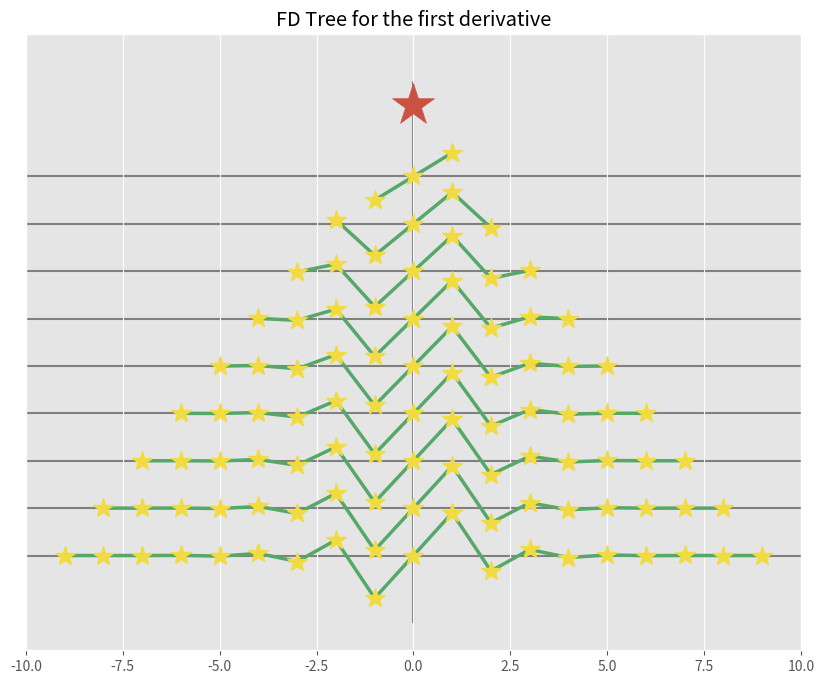
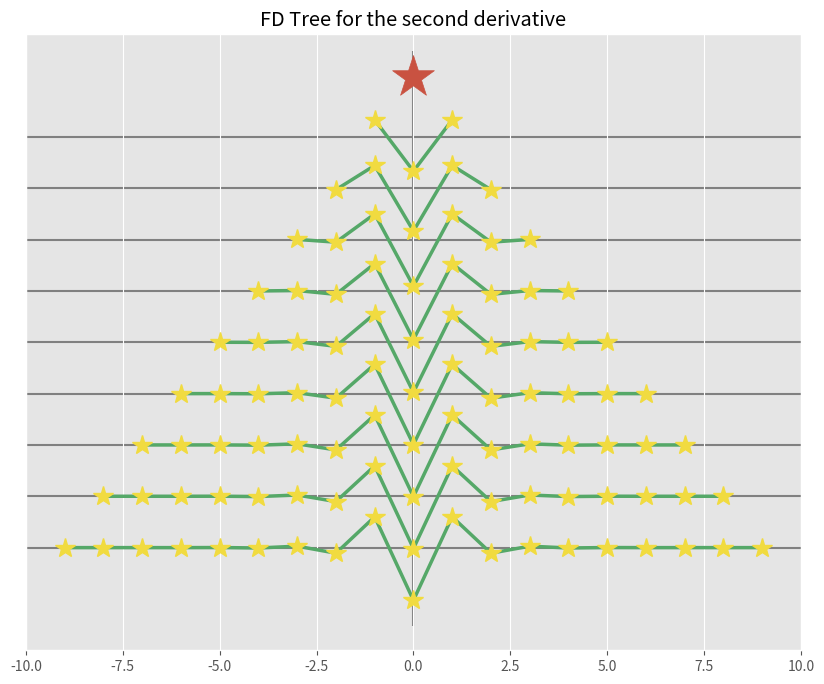
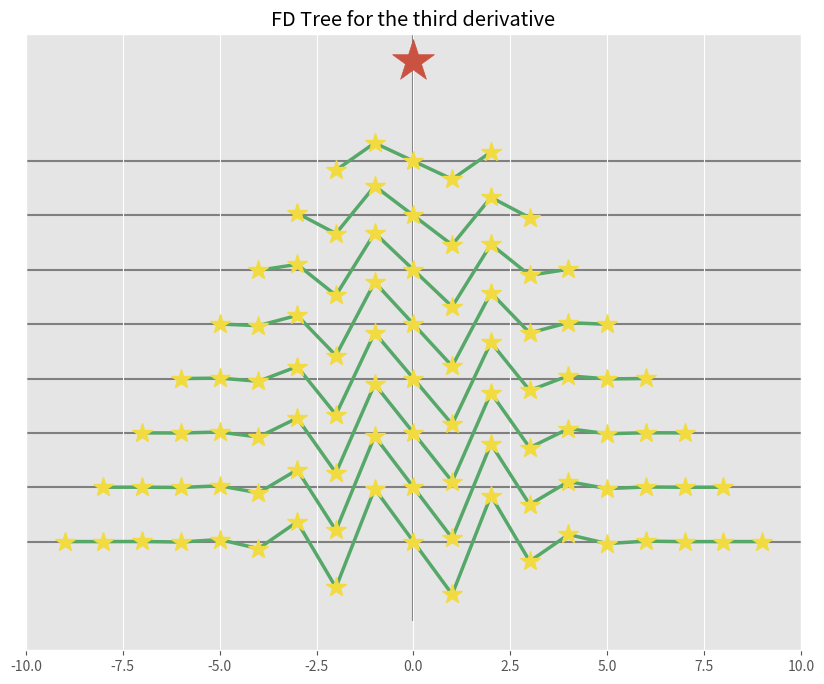
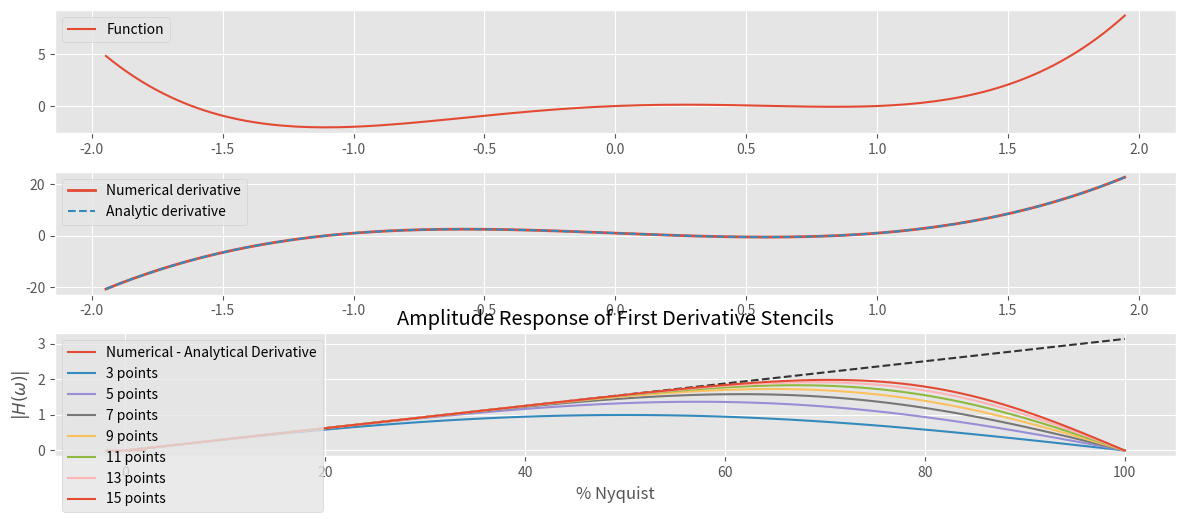

Generate these figures, in order, with matplotlib:
%matplotlib inline


import math
import numpy as np


def central_difference_coefficients(points, n):
    """
    Calculate the central finite difference stencil for an arbitrary number
    of points and an arbitrary order derivative.
    
    :param points: The number of points for the stencil. Must be
        an odd number.
    :param n: The derivative order. Must be a positive number.
    """
    if not points % 2:
        raise ValueError("Only uneven number of points allowed.")
    if points <= n:
        raise ValueError("The %ith derivative requires at least %i points" %
                         (n, n + 2))
    a = points
    m = np.zeros((a, a))
    for i in range(a):
        for j in range(a):
            dx = j - a // 2
            m[i][j] = dx ** i
    
    s = np.zeros(a)
    s[n] = math.factorial(n)
    return np.linalg.solve(m, s)

import matplotlib.pylab as plt
plt.style.use('ggplot')

plt.figure(figsize=(10, 8))

for _i, points in enumerate(range(3, 20, 2)):
    coeffs = central_difference_coefficients(points, 1)
    numbers = np.linspace(- (points // 2), points // 2, points)
    plt.plot(numbers, coeffs - _i * 1, color="#55A868", lw=2.5)
    plt.plot(numbers, coeffs - _i * 1, color="#F1DB40", lw=0, marker="*", markersize=15)
    plt.hlines(-(_i * 1), -100, 100, color="0.5", zorder=0)
    
plt.scatter([0], [1.5], marker="*", s=1000, color="#C95241")


plt.yticks([])
plt.vlines(0, *plt.ylim(), color="0.5", zorder=0)
plt.xlim(-(points // 2 + 1), points // 2 + 1)
plt.ylim(-(_i + 2), 3)
plt.title("FD Tree for the first derivative")
plt.show()

import matplotlib.pylab as plt
plt.style.use('ggplot')

plt.figure(figsize=(10, 8))

for _i, points in enumerate(range(3, 20, 2)):
    coeffs = central_difference_coefficients(points, 2)
    numbers = np.linspace(- (points // 2), points // 2, points)
    plt.plot(numbers, coeffs - _i * 3, color="#55A868", lw=2.5)
    plt.plot(numbers, coeffs - _i * 3, color="#F1DB40", lw=0, marker="*", markersize=15)
    plt.hlines(-(_i * 3), -100, 100, color="0.5", zorder=0)
    
plt.scatter([0], [3.5], marker="*", s=1000, color="#C95241")


plt.yticks([])
plt.vlines(0, *plt.ylim(), color="0.5", zorder=0)
plt.xlim(-(points // 2 + 1), points // 2 + 1)
plt.ylim(-(3 * _i + 2 * 3), 6)
plt.title("FD Tree for the second derivative")
plt.show()

import matplotlib.pylab as plt
plt.style.use('ggplot')

plt.figure(figsize=(10, 8))

for _i, points in enumerate(range(5, 20, 2)):
    coeffs = central_difference_coefficients(points, 3)
    numbers = np.linspace(- (points // 2), points // 2, points)
    plt.plot(numbers, coeffs - _i * 3, color="#55A868", lw=2.5)
    plt.plot(numbers, coeffs - _i * 3, color="#F1DB40", lw=0, marker="*", markersize=15)
    plt.hlines(-(_i * 3), -100, 100, color="0.5", zorder=0)
    
plt.scatter([0], [5.5], marker="*", s=1000, color="#C95241")


plt.yticks([])
plt.vlines(0, *plt.ylim(), color="0.5", zorder=0)
plt.xlim(-(points // 2 + 1), points // 2 + 1)
plt.ylim(-(3 * _i + 2 * 3), 7)
plt.title("FD Tree for the third derivative")
plt.show()

sine_curve = np.sin(np.linspace(0, 10 * np.pi, 10000))
dx = 10 * np.pi / 10000

plt.figure(figsize=(12, 6))
plt.subplot(211)
plt.plot(sine_curve)

stencil = central_difference_coefficients(5, 1)

# Dummy application.
cosine_curve = np.zeros(len(sine_curve))
for _i in range(2, len(sine_curve) - 2):
    cosine_curve[_i] = stencil[0] * sine_curve[_i - 2] + stencil[1] * sine_curve[_i - 1] + \
        stencil[2] * sine_curve[_i] + stencil[3] * sine_curve[_i + 1] + \
        stencil[4] * sine_curve[_i + 2]
# Scale by dt.
cosine_curve /= dx

plt.subplot(212)
plt.plot(cosine_curve[10:-10], label="Numerical derivative", lw=2)
plt.plot(np.cos(np.linspace(0, 10 * np.pi, 10000))[10:-10], ls="--",
         label="Analytic derivative")
plt.ylim(-1.1, 1.1)
plt.xlim(0, 9980)
plt.legend()
plt.show()

def diff_helper(x, data, analytical_diff, stencil_length, diff_order):
    plt.close()
    dx = x[1] - x[0]
    
    plt.figure(figsize=(12, 5))
    plt.subplot(311)
    # Be super conservative about edge effect.
    buf = stencil_length // 2 + 1
    x = x[buf:-buf]
    plt.plot(x, data[buf:-buf], label="Function")
    plt.legend()

    stencil = central_difference_coefficients(stencil_length, diff_order)

    # Its effectively a convolution. So use a pre-built convolution function.
    diff = np.convolve(data, stencil[::-1])
    diff /= dx ** diff_order
    diff = diff[stencil_length // 2: -(stencil_length // 2)]


    plt.subplot(312)
    plt.plot(x, diff[buf:-buf], label="Numerical derivative", lw=2)
    plt.plot(x, analytical_diff[buf:-buf], ls="--", label="Analytic derivative")
    plt.legend()
    
    plt.subplot(313)
    plt.plot(x, (diff - analytical_diff)[buf:-buf], label="Numerical - Analytical Derivative")
    plt.legend()
    
    plt.tight_layout()
    plt.show()

x = np.linspace(-2, 2, 150)
p = np.poly1d([1, 0, -2, 1, 0])
p_diff = np.poly1d([4, 0, -4, 1])
diff_helper(x, p(x), p_diff(x), 3, 1)

def H(N, omega):
    coeffs = central_difference_coefficients(N, 1)
    HH = np.zeros_like(omega)
    for _i, c in enumerate(coeffs):
        HH += c * np.sin((-(N // 2) + _i) * omega)
    return HH


omega = np.linspace(0.0, np.pi, 100)

f = omega / (2 * np.pi)

plt.plot(f * 200, omega, color='0.2', ls="--")
for _i in range(3, 17, 2):
    plt.plot(f * 200, H(_i, omega), label="%i points" % _i)
plt.legend(loc="upper left")
plt.xlabel("% Nyquist")
plt.ylabel("$|H(\omega)|$")
plt.title("Amplitude Response of First Derivative Stencils")
plt.show()

# Some tests against analytically calculated stencils. Not important for the exercises.

# f'(x) 5-point-stencil.
np.testing.assert_allclose(
    central_difference_coefficients(5, 1),
    np.array([-1.0 / 12.0, + 2.0 / 3.0, 0, -2.0 / 3.0, 1.0 / 12.0])[::-1],
    rtol=1E-8, atol=1E-10)

# f''(x) 5-point-stencil.
np.testing.assert_allclose(
    central_difference_coefficients(5, 2),
    np.array([-1.0 / 12.0, + 16.0 / 12.0, -30.0 / 12.0, 16.0 / 12.0, -1.0 / 12.0])[::-1],
    rtol=1E-8, atol=1E-10)

# f'''(x) 5-point-stencil.
np.testing.assert_allclose(
    central_difference_coefficients(5, 3),
    np.array([1.0 / 2.0, -1.0, 0, 1.0, -1.0 / 2.0])[::-1],
    rtol=1E-8, atol=1E-10)

# f''''(x) 5-point-stencil.
np.testing.assert_allclose(
    central_difference_coefficients(5, 4),
    np.array([1.0, -4.0, 6.0, -4.0, 1.0])[::-1],
    rtol=1E-8, atol=1E-10)